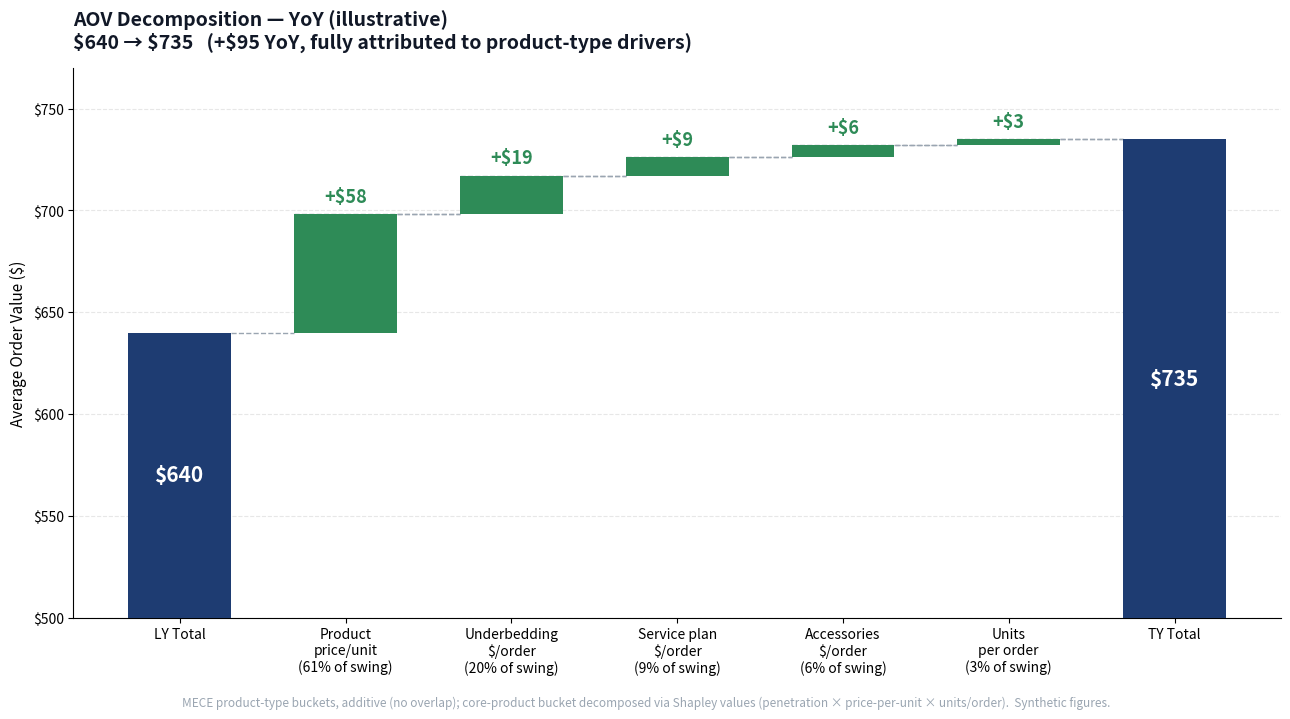

Reproduce this figure in Python. (Note: this script raises an exception after producing the figure.)
"""
Mock AOV decomposition waterfall.
Recreates the visual structure of an internal year-over-year AOV decomposition
(MECE product-type buckets + Shapley split) using synthetic numbers, so it can
live on a public portfolio without exposing proprietary figures.

Run from repo root:
    python samples/_build_aov_chart.py
Outputs:
    samples/aov-decomposition.png
"""

import matplotlib.pyplot as plt
import matplotlib.ticker as mticker

# Synthetic data: prior-year AOV, the YoY drivers, this-year AOV.
ly_total = 640
drivers = [
    ("Product\nprice/unit", 58),
    ("Underbedding\n$/order", 19),
    ("Service plan\n$/order", 9),
    ("Accessories\n$/order", 6),
    ("Units\nper order", 3),
]
ty_total = ly_total + sum(v for _, v in drivers)  # 735
swing = ty_total - ly_total  # 95

labels = ["LY Total"] + [d[0] for d in drivers] + ["TY Total"]
n = len(labels)

Y_MIN = 500  # zoomed baseline so the variance is legible

NAVY = "#1e3c72"
GREEN = "#2e8b57"
GREY = "#9aa5b1"

fig, ax = plt.subplots(figsize=(13, 7), dpi=140)
fig.patch.set_facecolor("white")
ax.set_facecolor("white")

x = range(n)
running = ly_total

# LY anchor (drawn from the zoomed baseline)
ax.bar(0, ly_total - Y_MIN, width=0.62, bottom=Y_MIN, color=NAVY, zorder=3)
ax.text(0, Y_MIN + (ly_total - Y_MIN) / 2, f"${ly_total}", ha="center", va="center",
        color="white", fontsize=15, fontweight="bold")

# Driver bars (floating)
for i, (name, val) in enumerate(drivers, start=1):
    bottom = running
    ax.bar(i, val, width=0.62, bottom=bottom, color=GREEN, zorder=3)
    ax.text(i, bottom + val + 4, f"+${val}", ha="center", va="bottom",
            color=GREEN, fontsize=13, fontweight="bold")
    # connector to next
    ax.plot([i - 0.31, i + 0.31 + (1 - 0.62)], [bottom + val, bottom + val],
            color=GREY, linestyle="--", linewidth=1, zorder=2)
    # connector from previous top
    ax.plot([i - 1 + 0.31, i - 0.31], [bottom, bottom],
            color=GREY, linestyle="--", linewidth=1, zorder=2)
    running += val

# TY anchor
ax.bar(n - 1, ty_total - Y_MIN, width=0.62, bottom=Y_MIN, color=NAVY, zorder=3)
ax.text(n - 1, Y_MIN + (ty_total - Y_MIN) / 2, f"${ty_total}", ha="center", va="center",
        color="white", fontsize=15, fontweight="bold")
# connector into TY total
ax.plot([n - 2 + 0.31, n - 1 - 0.31], [running, running],
        color=GREY, linestyle="--", linewidth=1, zorder=2)

# % of swing labels below axis
ax.set_xticks(list(x))
xt_labels = []
for i, lab in enumerate(labels):
    if 1 <= i <= len(drivers):
        pct = drivers[i - 1][1] / swing * 100
        xt_labels.append(f"{lab}\n({pct:.0f}% of swing)")
    else:
        xt_labels.append(lab)
ax.set_xticklabels(xt_labels, fontsize=10)

ax.set_ylim(Y_MIN, ty_total + 35)
ax.set_ylabel("Average Order Value ($)", fontsize=11, fontweight="500")
ax.yaxis.set_major_formatter(mticker.FuncFormatter(lambda v, _: f"${int(v)}"))
ax.grid(True, axis="y", alpha=0.3, linestyle="--", zorder=0)
ax.set_axisbelow(True)
for s in ["top", "right"]:
    ax.spines[s].set_visible(False)

ax.set_title(
    f"AOV Decomposition — YoY (illustrative)\n"
    f"${ly_total} → ${ty_total}   (+${swing} YoY, fully attributed to product-type drivers)",
    fontsize=14, fontweight="700", color="#111827", pad=14, loc="left")

# subtle methodology note
fig.text(0.5, -0.02,
         "MECE product-type buckets, additive (no overlap); core-product bucket decomposed via Shapley values "
         "(penetration × price-per-unit × units/order).  Synthetic figures.",
         ha="center", fontsize=8.5, color="#9aa5b1", style="italic")

plt.tight_layout()
plt.savefig("samples/aov-decomposition.png", dpi=140, bbox_inches="tight",
            facecolor="white")
print("Wrote samples/aov-decomposition.png")
